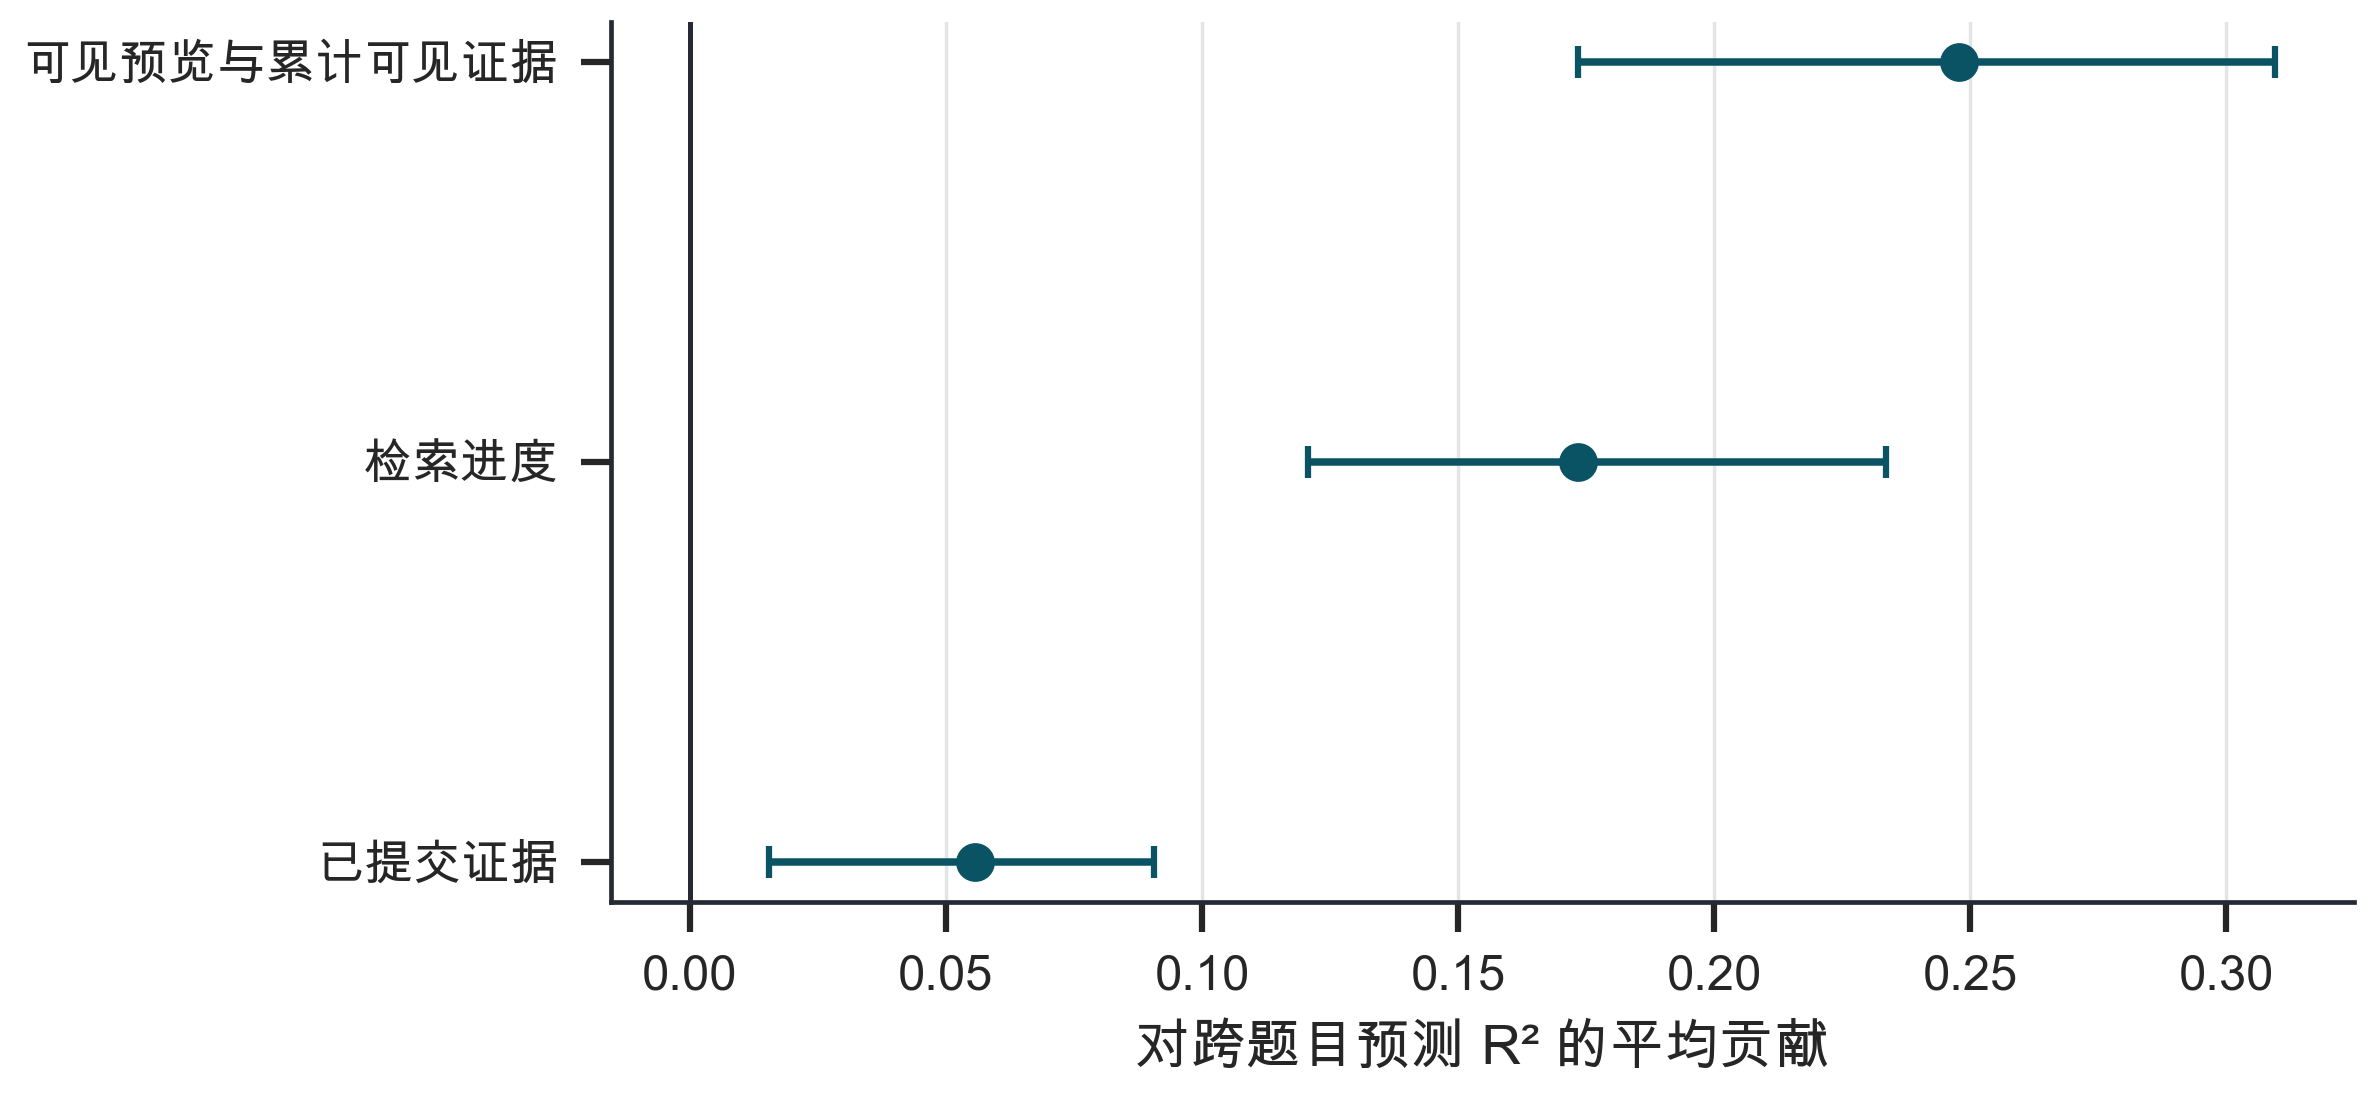

The table this chart was drawn from, first rows:
feature_group, label, shapley_r2, ci_low, ci_high
Committed, 已提交证据, 0.05562, 0.01546, 0.09057
Time, 检索进度, 0.1735, 0.1208, 0.2336
Visible, 可见预览与累计可见证据, 0.2478, 0.1734, 0.3096
